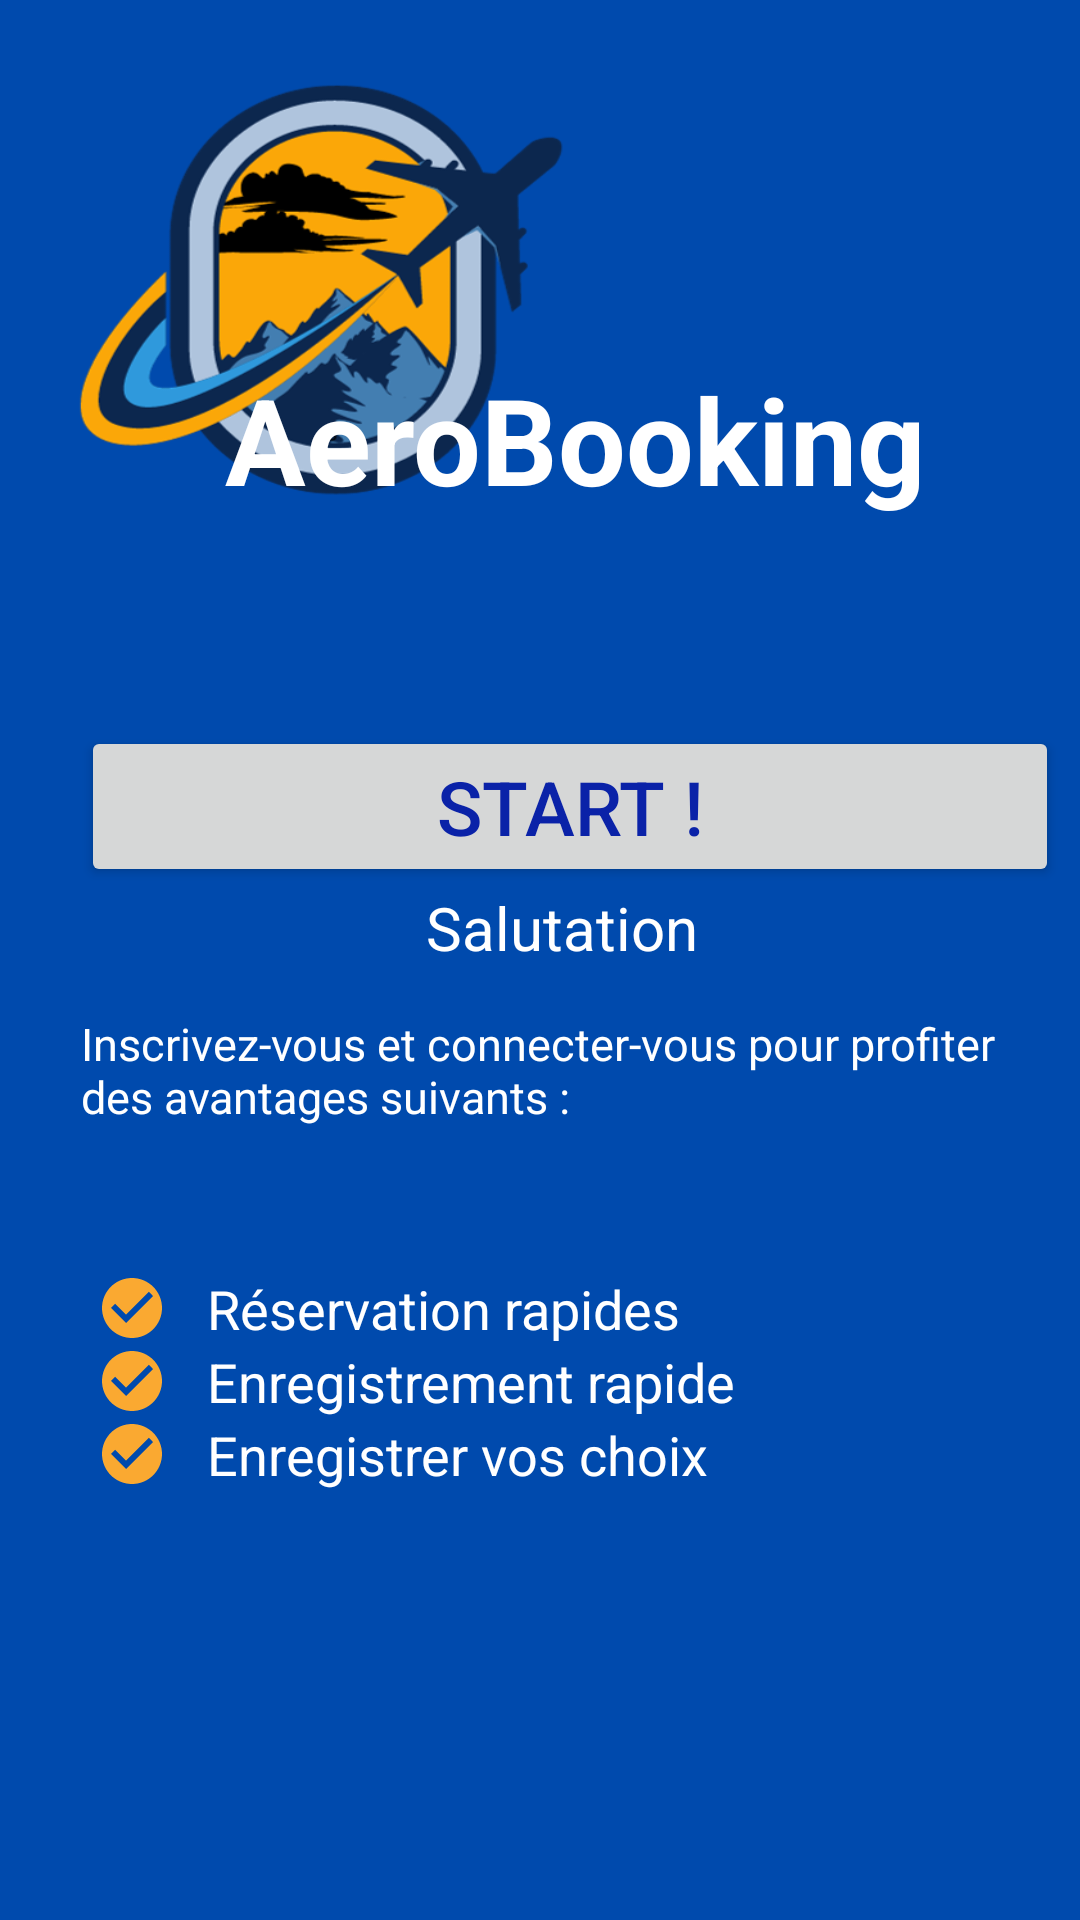

This screen was rendered from an Android layout file. Write that file and the resources it references.
<!-- AndroidManifest.xml: application theme Theme.MyAero -->
<!-- res/layout/activity_main2.xml -->
<?xml version="1.0" encoding="utf-8"?>
<androidx.constraintlayout.widget.ConstraintLayout xmlns:android="http://schemas.android.com/apk/res/android"
    xmlns:app="http://schemas.android.com/apk/res-auto"
    xmlns:tools="http://schemas.android.com/tools"
    android:layout_width="match_parent"
    android:layout_height="match_parent"
    android:background="@drawable/act"
    tools:context=".MainActivity2">


    <ImageView
        android:id="@+id/imageView3"
        android:layout_width="214dp"
        android:layout_height="193dp"
        android:background="@drawable/be"
        tools:layout_editor_absoluteX="25dp"
        tools:layout_editor_absoluteY="43dp" />

    <TextView
        android:id="@+id/textView"
        android:layout_width="270dp"
        android:layout_height="83dp"
        android:layout_marginStart="60dp"
        android:layout_marginTop="80dp"
        android:text="AeroBooking"
        android:textColor="@color/white"
        android:textSize="40sp"
        android:textStyle="bold"
        app:layout_constraintBottom_toTopOf="@+id/linearLayout"
        app:layout_constraintEnd_toEndOf="parent"
        app:layout_constraintStart_toStartOf="parent"
        app:layout_constraintTop_toTopOf="parent" />

    <LinearLayout
        android:id="@+id/linearLayout"
        android:layout_width="326dp"
        android:layout_height="182dp"
        android:layout_marginStart="47dp"
        android:layout_marginTop="260dp"
        android:layout_marginEnd="27dp"
        android:layout_marginBottom="234dp"
        android:orientation="vertical"
        app:layout_constraintBottom_toBottomOf="parent"
        app:layout_constraintEnd_toEndOf="parent"
        app:layout_constraintStart_toStartOf="parent"
        app:layout_constraintTop_toTopOf="parent">


        <Button
            android:id="@+id/button"
            android:layout_width="match_parent"
            android:layout_height="wrap_content"
            android:text="Start !"
            android:textColor="#0A22A8"
            android:textSize="25dp" />


        <TextView
            android:id="@+id/textView3"
            android:layout_width="match_parent"
            android:layout_height="42dp"
            android:text="                       Salutation"
            android:textColor="@color/white"
            android:textSize="20sp" />

        <TextView
            android:id="@+id/textView"
            android:layout_width="match_parent"
            android:layout_height="51dp"
            android:text="Inscrivez-vous et connecter-vous pour profiter des avantages suivants :"
            android:textColor="@color/white"
            android:textSize="15dp"
            tools:ignore="TextSizeCheck" />

    </LinearLayout>

    <LinearLayout
        android:layout_width="268dp"
        android:layout_height="185dp"
        android:layout_marginStart="150dp"
        android:layout_marginEnd="60dp"
        android:layout_marginBottom="15dp"
        android:orientation="vertical"
        app:layout_constraintBottom_toBottomOf="parent"
        app:layout_constraintEnd_toEndOf="parent"
        app:layout_constraintHorizontal_bias="1.0"
        app:layout_constraintStart_toStartOf="parent"
        app:layout_constraintTop_toBottomOf="@+id/linearLayout"
        app:layout_constraintVertical_bias="0.0">


        <TextView
            android:id="@+id/textView4"
            android:layout_width="match_parent"
            android:layout_height="wrap_content"
            android:drawableStart="@drawable/baseline_check_circle_24"
            android:text="   Réservation rapides"
            android:textColor="@color/white"
            android:textSize="18sp" />

        <TextView
            android:id="@+id/textView5"
            android:layout_width="match_parent"
            android:layout_height="wrap_content"
            android:drawableStart="@drawable/baseline_check_circle_24"
            android:text="   Enregistrement rapide"
            android:textColor="@color/white"
            android:textSize="18sp" />

        <TextView
            android:id="@+id/textView6"
            android:layout_width="match_parent"
            android:layout_height="wrap_content"
            android:drawableStart="@drawable/baseline_check_circle_24"
            android:text="   Enregistrer vos choix"
            android:textColor="@color/white"
            android:textSize="18sp" />


    </LinearLayout>

</androidx.constraintlayout.widget.ConstraintLayout>
<!-- resources referenced by this layout -->
<resources>
  <color name="white">#FFFFFFFF</color>
  <!-- drawable act: png bitmap (drawable, 1014 bytes) -->
  <!-- drawable baseline_check_circle_24 (drawable) -->
  <vector android:height="24dp" android:tint="#FAA931"
      android:viewportHeight="24" android:viewportWidth="24"
      android:width="24dp" xmlns:android="http://schemas.android.com/apk/res/android">
      <path android:fillColor="@android:color/white" android:pathData="M12,2C6.48,2 2,6.48 2,12s4.48,10 10,10 10,-4.48 10,-10S17.52,2 12,2zM10,17l-5,-5 1.41,-1.41L10,14.17l7.59,-7.59L19,8l-9,9z"/>
  </vector>
  <!-- drawable be: png bitmap (drawable, 66214 bytes) -->
  <style name="Theme.MyAero" parent="Base.Theme.MyAero" />
  <style name="Base.Theme.MyAero" parent="Theme.Material3.DayNight.NoActionBar">
          
          
      </style>
</resources>
